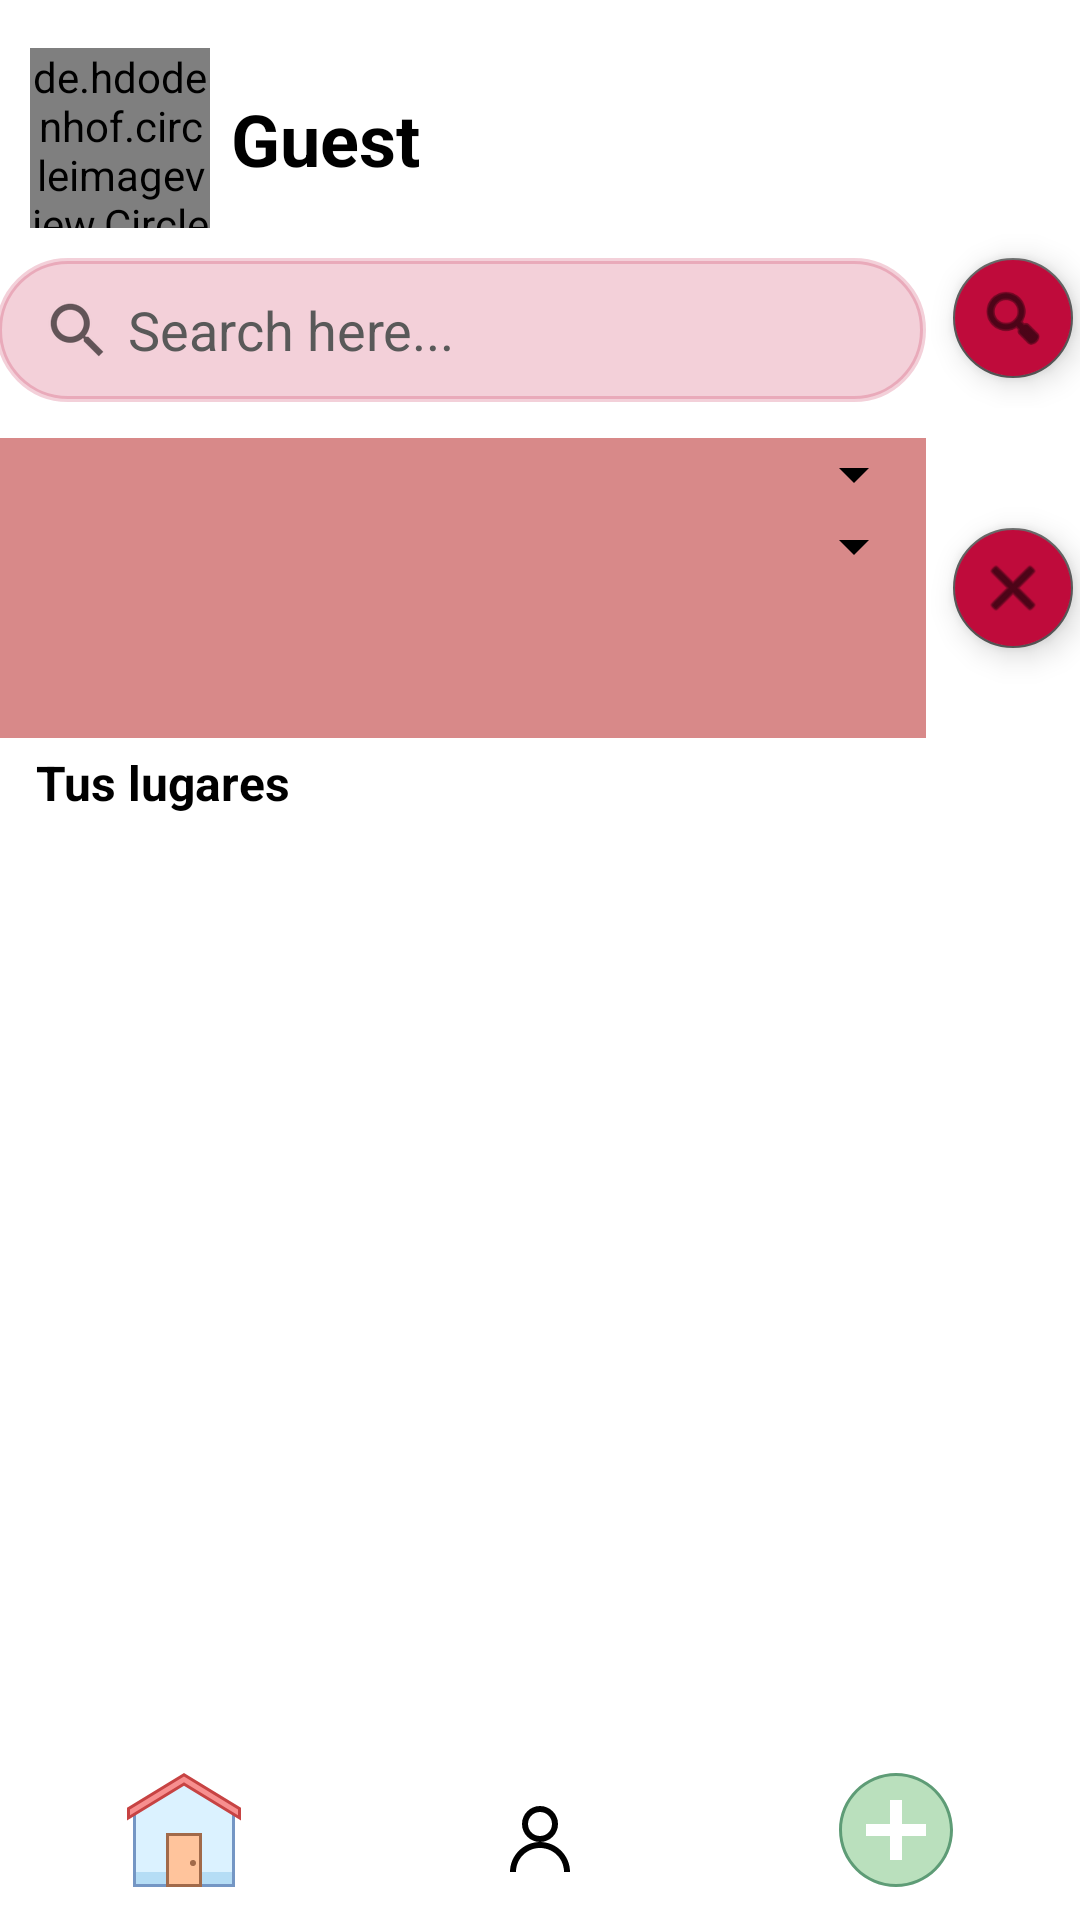

Here is an Android app screen rendered from its layout file. Give the layout XML and the strings, colors and styles it references.
<!-- AndroidManifest.xml: application theme Theme.Mituri -->
<!-- res/layout/activity_mis_sitios.xml -->
<?xml version="1.0" encoding="utf-8"?>
<androidx.constraintlayout.widget.ConstraintLayout xmlns:android="http://schemas.android.com/apk/res/android"
    xmlns:app="http://schemas.android.com/apk/res-auto"
    xmlns:tools="http://schemas.android.com/tools"
    android:layout_width="match_parent"
    android:layout_height="match_parent"
    android:background="@color/white"
    tools:context=".MisSitiosActivity">

    <LinearLayout
        android:id="@+id/linearLayout6"
        android:layout_width="match_parent"
        android:layout_height="wrap_content"
        android:orientation="vertical"
        app:layout_constraintEnd_toEndOf="parent"
        app:layout_constraintStart_toStartOf="parent"
        app:layout_constraintTop_toTopOf="parent">

        <LinearLayout
            android:id="@+id/linearLayout"
            android:layout_width="match_parent"
            android:layout_height="wrap_content"
            android:layout_marginTop="16dp"
            android:orientation="horizontal">

            <de.hdodenhof.circleimageview.CircleImageView
                android:id="@+id/profile_image"
                android:layout_width="60dp"
                android:layout_height="60dp"
                android:layout_marginStart="10dp"
                android:src="@drawable/porfile"
                android:verticalScrollbarPosition="left" />

            <TextView
                android:id="@+id/textViewUsuario"
                android:layout_width="0dp"
                android:layout_height="match_parent"
                android:layout_marginStart="7dp"
                android:layout_weight="1"
                android:paddingTop="14dp"
                android:text="Guest"
                android:textAlignment="viewStart"
                android:textColor="@color/black"
                android:textSize="24sp"
                android:textStyle="bold" />
        </LinearLayout>

        <LinearLayout
            android:layout_width="match_parent"
            android:layout_height="wrap_content"
            android:gravity="center"
            android:orientation="horizontal">

            <EditText
                android:id="@+id/SearchBarInput"
                android:layout_width="310dp"
                android:layout_height="wrap_content"
                android:layout_gravity="center"
                android:layout_marginTop="8dp"
                android:layout_marginBottom="4dp"
                android:autofillHints=""
                android:background="@drawable/search_bg"
                android:drawableStart="?android:attr/actionModeWebSearchDrawable"
                android:drawablePadding="5dp"
                android:ems="10"
                android:hint="Search here..."
                android:inputType="textPersonName"
                android:minHeight="48dp"
                android:paddingStart="15dp"
                android:paddingEnd="15dp"
                android:textColor="@color/color4"
                android:textColorHighlight="@color/color1"
                android:textColorHint="@color/color4"
                android:textColorLink="@color/color4"
                tools:ignore="DuplicateSpeakableTextCheck,TextContrastCheck" />

            <com.google.android.material.floatingactionbutton.FloatingActionButton
                android:id="@+id/btnBuscar"
                android:layout_width="wrap_content"
                android:layout_height="wrap_content"
                android:layout_marginStart="5dp"
                android:layout_weight="1"
                android:backgroundTint="@color/color2"
                android:clickable="true"
                android:onClick="Buscar"
                app:fabSize="mini"
                app:srcCompat="@android:drawable/ic_menu_search" />

        </LinearLayout>

        <LinearLayout
            android:layout_width="match_parent"
            android:layout_height="100dp"
            android:layout_marginTop="10dp"
            android:gravity="center"
            android:orientation="horizontal">

            <LinearLayout
                android:layout_width="310dp"
                android:layout_height="match_parent"
                android:background="#D88989"
                android:orientation="vertical">

                <Spinner
                    android:id="@+id/SpBuscarPais"
                    android:layout_width="match_parent"
                    android:layout_height="wrap_content"
                    android:backgroundTint="#000000"
                    android:gravity="center"
                    android:textColor="@color/black" />

                <Spinner
                    android:id="@+id/SpBuscarRegion"
                    android:layout_width="match_parent"
                    android:layout_height="wrap_content"
                    android:backgroundTint="#000000"
                    android:gravity="center" />
            </LinearLayout>

            <com.google.android.material.floatingactionbutton.FloatingActionButton
                android:id="@+id/btnLimpiar"
                android:layout_width="wrap_content"
                android:layout_height="wrap_content"
                android:layout_marginStart="5dp"
                android:layout_weight="1"
                android:backgroundTint="@color/color2"
                android:clickable="true"
                android:onClick="LimpiarFiltro"
                app:fabSize="mini"
                app:srcCompat="@android:drawable/ic_menu_close_clear_cancel" />
        </LinearLayout>

    </LinearLayout>

    <TextView
        android:id="@+id/Latest"
        android:layout_width="wrap_content"
        android:layout_height="wrap_content"
        android:layout_marginTop="4dp"
        android:text="Tus lugares"
        android:textColor="@color/black"
        android:textColorLink="@color/black"
        android:textSize="16sp"
        android:textStyle="bold"
        app:layout_constraintEnd_toEndOf="parent"
        app:layout_constraintHorizontal_bias="0.043"
        app:layout_constraintStart_toStartOf="parent"
        app:layout_constraintTop_toBottomOf="@+id/linearLayout6" />

    <LinearLayout
        android:id="@+id/linearLayout7"
        android:layout_width="wrap_content"
        android:layout_height="0dp"
        android:layout_marginTop="4dp"
        android:orientation="vertical"
        app:layout_constraintBottom_toTopOf="@+id/linearLayout2"
        app:layout_constraintEnd_toEndOf="parent"
        app:layout_constraintStart_toStartOf="parent"
        app:layout_constraintTop_toBottomOf="@+id/Latest">

        <ListView
            android:id="@+id/ListSitios"
            android:layout_width="match_parent"
            android:layout_height="match_parent" />

    </LinearLayout>

    <LinearLayout
        android:id="@+id/linearLayout2"
        android:layout_width="0dp"
        android:layout_height="wrap_content"
        android:background="@color/white"
        android:foregroundGravity="bottom"
        android:gravity="bottom"
        android:orientation="horizontal"
        app:layout_constraintBottom_toBottomOf="parent"
        app:layout_constraintEnd_toEndOf="parent"
        app:layout_constraintStart_toStartOf="parent">

        <ImageButton
            android:id="@+id/homebtn"
            android:layout_width="wrap_content"
            android:layout_height="wrap_content"
            android:layout_weight="1"
            android:backgroundTint="@color/white"
            android:contentDescription="home"
            app:srcCompat="@drawable/ic_icons8_home"
            tools:ignore="SpeakableTextPresentCheck"
            android:onClick="Home"/>

        <ImageButton
            android:id="@+id/porfilesettingsbtn"
            android:layout_width="wrap_content"
            android:layout_height="wrap_content"
            android:layout_weight="1"
            android:backgroundTint="@color/white"
            android:contentDescription="porfilesettings"
            android:onClick="Profile"
            app:srcCompat="@drawable/ic_icons8_contacts"
            tools:ignore="SpeakableTextPresentCheck" />

        <ImageButton
            android:id="@+id/addplacebtn"
            android:layout_width="wrap_content"
            android:layout_height="wrap_content"
            android:layout_weight="1"
            android:backgroundTint="@color/white"
            android:contentDescription="addplace"
            app:srcCompat="@drawable/ic_icons8_plus"
            tools:ignore="SpeakableTextPresentCheck"
            android:onClick="Agregar"/>
    </LinearLayout>

</androidx.constraintlayout.widget.ConstraintLayout>
<!-- resources referenced by this layout -->
<resources>
  <color name="black">#FF000000</color>
  <color name="color1">#731022</color>
  <color name="color2">#BF0B3B</color>
  <color name="color4">#595959</color>
  <color name="white">#FFFFFFFF</color>
  <!-- drawable ic_icons8_contacts (drawable) -->
  <vector xmlns:android="http://schemas.android.com/apk/res/android"
      android:width="32dp"
      android:height="32dp"
      android:viewportWidth="16"
      android:viewportHeight="16">
    <path
        android:pathData="M8,2C6.348,2 5,3.348 5,5C5,6.652 6.348,8 8,8C9.652,8 11,6.652 11,5C11,3.348 9.652,2 8,2ZM8,8C5.246,8 3,10.246 3,13L4,13C4,10.785 5.785,9 8,9C10.215,9 12,10.785 12,13L13,13C13,10.246 10.754,8 8,8ZM8,3C9.109,3 10,3.891 10,5C10,6.109 9.109,7 8,7C6.891,7 6,6.109 6,5C6,3.891 6.891,3 8,3Z"
        android:fillColor="#000000"/>
  </vector>
  <!-- drawable ic_icons8_home (drawable) -->
  <vector xmlns:android="http://schemas.android.com/apk/res/android"
      android:width="40dp"
      android:height="40dp"
      android:viewportWidth="40"
      android:viewportHeight="40">
    <path
        android:pathData="M3.5,38.5L3.5,13.286 19.998,3.58 36.5,13.286 36.5,38.5z"
        android:fillColor="#dbf2ff"/>
    <path
        android:pathData="M19.998,4.16L36,13.572V38H4V13.572L19.998,4.16M19.998,3L3,13v26h34V13L19.998,3L19.998,3z"
        android:fillColor="#7496c4"/>
    <path
        android:pathData="M4,34H36V38H4z"
        android:fillColor="#b5ddf5"/>
    <path
        android:pathData="M19.998,4.645L1.5,15.955 1.5,12.896 19.998,1.586 38.5,12.896 38.5,15.955z"
        android:fillColor="#f78f8f"/>
    <path
        android:pathData="M19.998,2.172L38,13.176v1.887L20.519,4.378l-0.522,-0.319l-0.522,0.319L2,15.063v-1.887L19.998,2.172M19.998,1L1,12.615v4.231L19.998,5.231L39,16.846v-4.231L19.998,1L19.998,1z"
        android:fillColor="#c74343"/>
    <path
        android:pathData="M14.5,21.5H25.5V38.5H14.5z"
        android:fillColor="#ffc49c"/>
    <path
        android:pathData="M25,22v16H15V22H25M26,21H14v18h12V21L26,21z"
        android:fillColor="#a16a4a"/>
    <path
        android:pathData="M23,30A1,1 0,1 0,23 32A1,1 0,1 0,23 30Z"
        android:fillColor="#a16a4a"/>
  </vector>
  <!-- drawable ic_icons8_plus (drawable) -->
  <vector xmlns:android="http://schemas.android.com/apk/res/android"
      android:width="40dp"
      android:height="40dp"
      android:viewportWidth="40"
      android:viewportHeight="40">
    <path
        android:pathData="M20,38.5C9.799,38.5 1.5,30.201 1.5,20S9.799,1.5 20,1.5S38.5,9.799 38.5,20S30.201,38.5 20,38.5z"
        android:fillColor="#bae0bd"/>
    <path
        android:pathData="M20,2c9.925,0 18,8.075 18,18s-8.075,18 -18,18S2,29.925 2,20S10.075,2 20,2M20,1C9.507,1 1,9.507 1,20s8.507,19 19,19s19,-8.507 19,-19S30.493,1 20,1L20,1z"
        android:fillColor="#5e9c76"/>
    <path
        android:pathData="M10,18H30V22H10z"
        android:fillColor="#fff"/>
    <path
        android:pathData="M22,10L22,30L18,30L18,10z"
        android:fillColor="#fff"/>
  </vector>
  <!-- drawable search_bg (drawable) -->
  <?xml version="1.0" encoding="utf-8"?>
  <shape xmlns:android="http://schemas.android.com/apk/res/android">
  
      <gradient android:startColor="#FFFFFF"
          android:endColor="#FFFFFF"/>
  
      <stroke android:color="@color/color6" android:width="2dp" />
  
      <corners android:radius="30dp"/>
  
      <solid android:color="@color/color6"/>
  
  </shape>
  <style name="Theme.Mituri" parent="Theme.MaterialComponents.DayNight.NoActionBar">
          
          <item name="colorPrimary">@color/color2</item>
          <item name="colorPrimaryVariant">@color/color1</item>
          <item name="colorOnPrimary">@color/white</item>
          
          <item name="colorSecondary">@color/color4</item>
          <item name="colorSecondaryVariant">@color/color3</item>
          <item name="colorOnSecondary">@color/black</item>
          
          <item name="android:statusBarColor" tools:targetApi="l">?attr/colorOnPrimary</item>
          
      </style>
  <color name="color6">#31BF0B3B</color>
  <color name="color3">#D9D9D9</color>
</resources>
